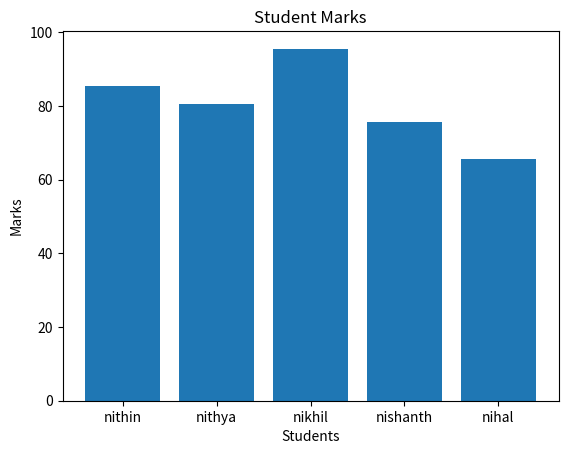

The matplotlib source for this figure:
# Bar Chart Visualization of Student Marks

import pandas as pd
import matplotlib.pyplot as plt

data = {
    'Name': ['nithin', 'nithya', 'nikhil', 'nishanth', 'nihal'],
    'Marks': [85.5, 80.5, 95.5, 75.5, 65.5]
}

df = pd.DataFrame(data)

plt.bar(df['Name'], df['Marks'])

plt.title("Student Marks")
plt.xlabel("Students")
plt.ylabel("Marks")

plt.show()
